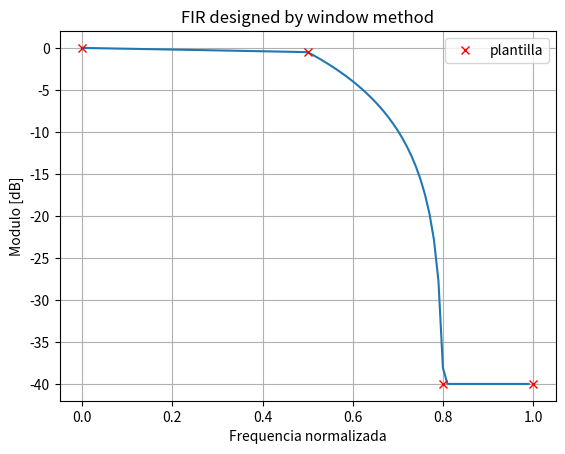
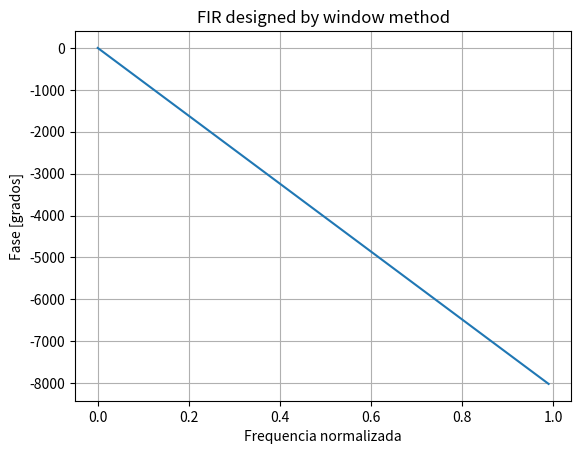
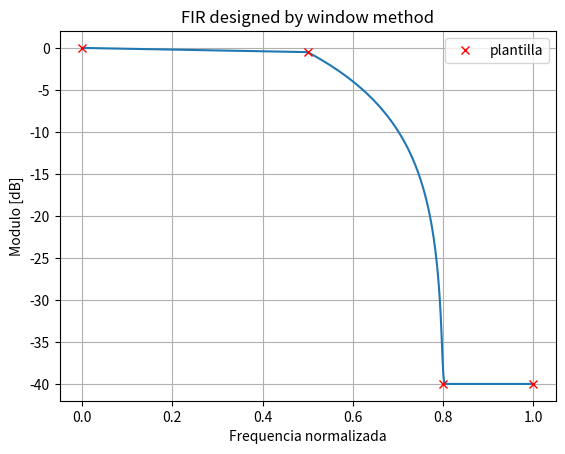
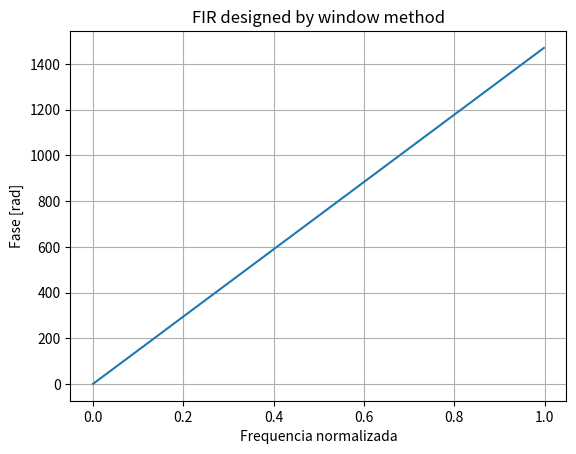

Python code for these plots, in order:
#!/usr/bin/env python3
# -*- coding: utf-8 -*-
"""
[redacted]
"""

from scipy import signal as sig
import matplotlib.pyplot as plt
import numpy as np

'''
#################
# recordar que: #
#################
(de scipy firwin2 doc)

odd cant_coef, antisymmetric is False, type I filter is produced
even cant_coef, antisymmetric is False, type II filter is produced
odd cant_coef, antisymmetric is True, type III filter is produced
even cant_coef, antisymmetric is True, type IV filter is produced
Magnitude response of all but type I filters are subjects to following constraints:

type II – zero at the Nyquist frequency
type III – zero at zero and Nyquist frequencies
type IV – zero at zero frequency

'''
cant_coef = 1111

#####################
## tipos de filtro ##
#####################

tipo_filtro = 'lp' # pasa bajo
#tipo_filtro = 'hp' # pasa alto
#tipo_filtro = 'bp' # pasa banda
#tipo_filtro = 'bs'  # elimina banda

# plantilla
ripple = 0.5 # dB
atenuacion = 40 # dB

if tipo_filtro == 'lp':
    # pasa bajo
    frecs = [0.0,  0.5,     0.8,          1.0]
    gains = [0,   -ripple, -atenuacion,   -atenuacion] # dB

elif tipo_filtro == 'hp':
    # pasa alto
    frecs = [0.0,         0.5,     1.0]
    gains = [-atenuacion, -ripple, 0.0] # dB

elif tipo_filtro == 'bp':
    # pasa banda
    frecs = [0.0,         0.4,     0.5, 0.6,     1.0]
    gains = [-atenuacion, -ripple, 0.0, -ripple, -atenuacion]

else:
    # elimina banda
    frecs = [0.0, 0.3,     0.4,        0.6,         0.7,     1.0]
    gains = [0.0, -ripple, -atenuacion, -atenuacion, -ripple, 0.0]
    
gains = 10**(np.array(gains)/20)
    
fs = 1.0/np.pi
    
# algunas ventanas para evaluar
#win_name = 'boxcar'
#win_name = 'hamming'
win_name = 'blackmanharris'
#win_name = 'flattop'


# FIR design
num = sig.firwin2(cant_coef, frecs, gains , window=win_name )
den = 1.0

# Una alternativa para utilizar el filtro diseñado:

########################
# OJO con la fase !!! ##
########################

digital_filter = sig.TransferFunction( num, den, dt=1/fs)

ww, module, phase = digital_filter.bode()


sig.dbode
plt.figure()

plt.plot(ww, module)

plt.plot(frecs, 20*np.log10(gains), 'rx', label='plantilla' )

plt.title('FIR designed by window method')
plt.xlabel('Frequencia normalizada')
plt.ylabel('Modulo [dB]')
plt.grid(which='both', axis='both')

axes_hdl = plt.gca()
axes_hdl.legend()

plt.show()

plt.figure()

plt.plot(ww, phase )

plt.title('FIR designed by window method')
plt.xlabel('Frequencia normalizada')
plt.ylabel('Fase [grados]')
plt.grid(which='both', axis='both')
plt.show()


# Y otra ...

ww, hh = sig.freqz(num, den)
ww = ww / np.pi

plt.figure()

plt.plot(ww, 20 * np.log10(abs(hh)))


plt.plot(frecs, 20*np.log10(gains), 'rx', label='plantilla' )

plt.title('FIR designed by window method')
plt.xlabel('Frequencia normalizada')
plt.ylabel('Modulo [dB]')
plt.grid(which='both', axis='both')

axes_hdl = plt.gca()
axes_hdl.legend()

plt.show()

plt.figure()

plt.plot(ww, np.unwrap(np.angle(hh)) )

plt.title('FIR designed by window method')
plt.xlabel('Frequencia normalizada')
plt.ylabel('Fase [rad]')
plt.grid(which='both', axis='both')
plt.show()





